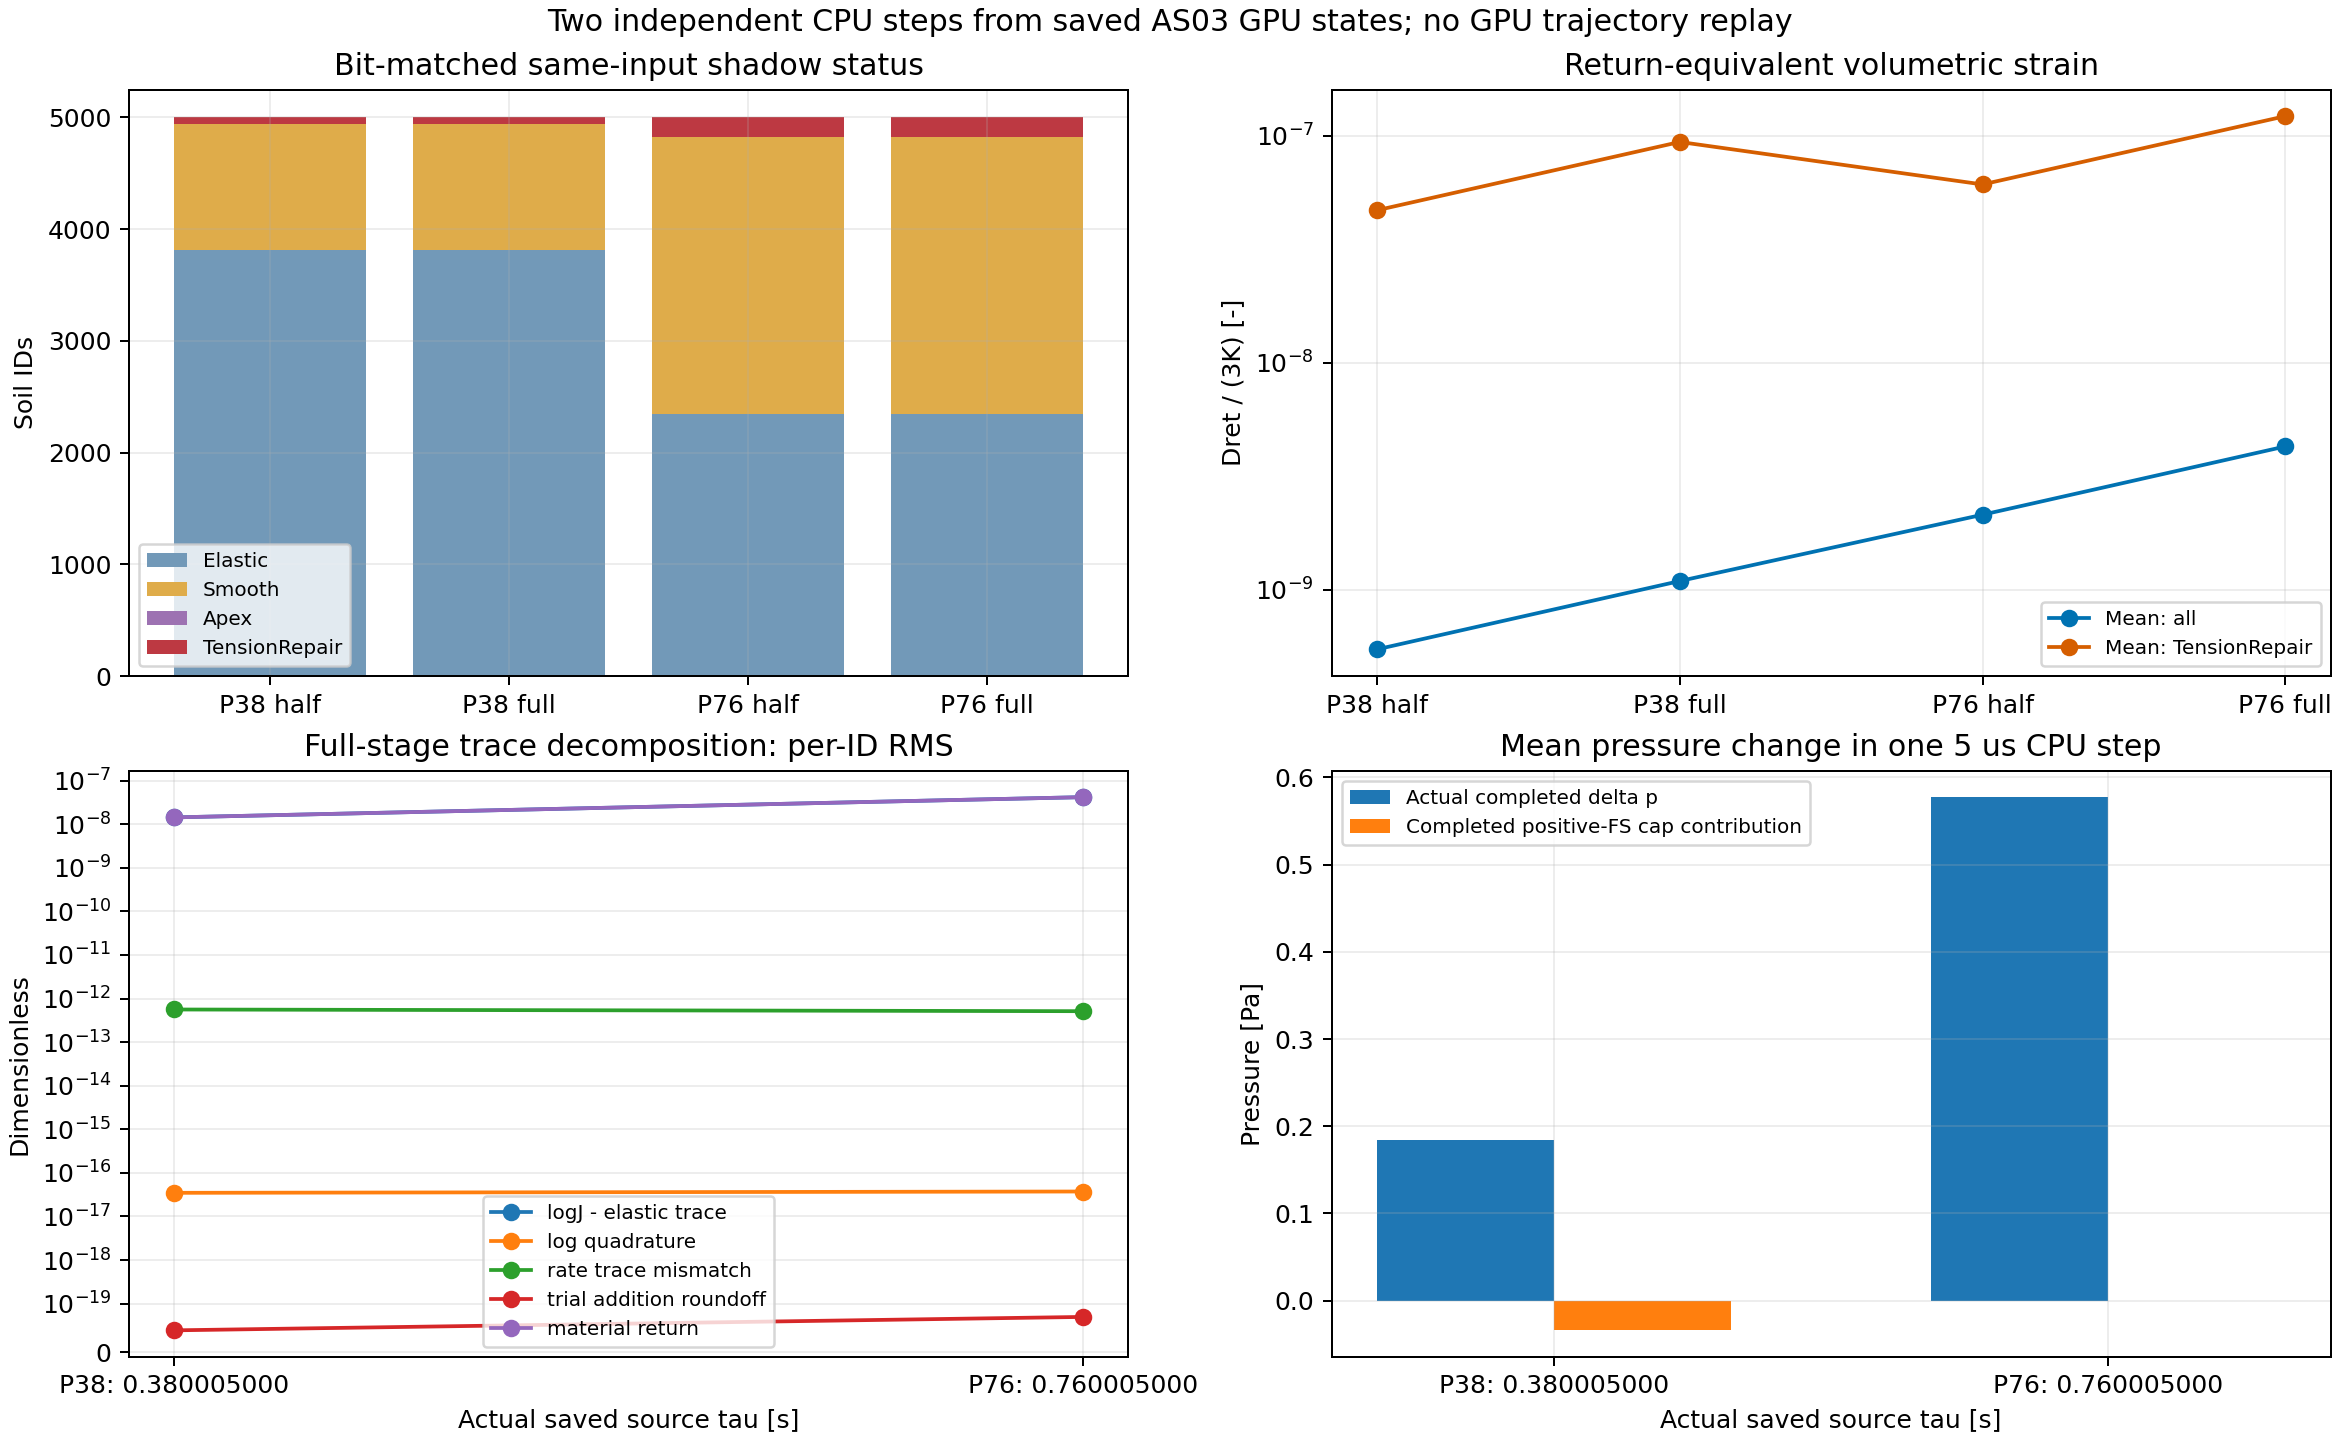

The file beside this chart, header and first rows:
part, source_time_s, source_tau_s, source_completed_step, completed_time_s, dt_s, stage, stage_width_s, family, cohort, metric, unit, IDs, count, mean, minimum, maximum, RMS, maxabs, maxabs_native_id
38, 10.38, 0.38, 2076001, 10.38, 5e-06, half, 2.5e-06, status, all, Elastic, IDs, 5000, 3817, , , , , , 
38, 10.38, 0.38, 2076001, 10.38, 5e-06, half, 2.5e-06, status, all, Smooth, IDs, 5000, 1125, , , , , , 
38, 10.38, 0.38, 2076001, 10.38, 5e-06, half, 2.5e-06, status, all, Apex, IDs, 5000, 0, , , , , , 
38, 10.38, 0.38, 2076001, 10.38, 5e-06, half, 2.5e-06, status, all, TensionRepair, IDs, 5000, 58, , , , , , 
38, 10.38, 0.38, 2076001, 10.38, 5e-06, half, 2.5e-06, material, all, Dret, Pa, 5000, , 0.03206, -1.4551915228366852e-11, 17.57, 0.4203, 17.57, 7012
38, 10.38, 0.38, 2076001, 10.38, 5e-06, half, 2.5e-06, material, all, Dret_over_3K, dimensionless, 5000, , 5.450499285787259e-10, -2.473825479974044e-19, 2.986844707161225e-07, 7.145731825830238e-09, 2.986844707161225e-07, 7012
38, 10.38, 0.38, 2076001, 10.38, 5e-06, half, 2.5e-06, material, all, lambda_tension, dimensionless, 5000, , 1.816833095262972e-10, 0.0, 9.956149023870751e-08, 2.381910608610188e-09, 9.956149023870751e-08, 7012
38, 10.38, 0.38, 2076001, 10.38, 5e-06, half, 2.5e-06, material, all, continuous_kappa_increment, dimensionless, 5000, , 6.995038506036657e-07, 0.0, 2.475062121742866e-05, 2.3730144734030363e-06, 2.475062121742866e-05, 7010
38, 10.38, 0.38, 2076001, 10.38, 5e-06, half, 2.5e-06, material, all, shadow_float_kappa_increment, dimensionless, 5000, , 6.995750995884009e-07, 0.0, 2.47955322265625e-05, 2.3731562517765626e-06, 2.47955322265625e-05, 7010
38, 10.38, 0.38, 2076001, 10.38, 5e-06, half, 2.5e-06, material, all, actual_saved_kappa_increment, dimensionless, 5000, , 0.0, 0.0, 0.0, 0.0, 0.0, 2060
38, 10.38, 0.38, 2076001, 10.38, 5e-06, half, 2.5e-06, material, TensionRepair, Dret, Pa, 58, , 2.764, 0.3634, 17.57, 3.903, 17.57, 7012
38, 10.38, 0.38, 2076001, 10.38, 5e-06, half, 2.5e-06, material, TensionRepair, Dret_over_3K, dimensionless, 58, , 4.698706280852328e-08, 6.178435998041516e-09, 2.986844707161225e-07, 6.634645439600341e-08, 2.986844707161225e-07, 7012
38, 10.38, 0.38, 2076001, 10.38, 5e-06, half, 2.5e-06, material, TensionRepair, lambda_tension, dimensionless, 58, , 1.566235426950838e-08, 2.0594786660138386e-09, 9.956149023870751e-08, 2.211548479866881e-08, 9.956149023870751e-08, 7012
38, 10.38, 0.38, 2076001, 10.38, 5e-06, half, 2.5e-06, material, TensionRepair, continuous_kappa_increment, dimensionless, 58, , 4.147522191741753e-06, 1.2578403389825951e-08, 2.1009490096313144e-05, 6.196925620092519e-06, 2.1009490096313144e-05, 7012
38, 10.38, 0.38, 2076001, 10.38, 5e-06, half, 2.5e-06, material, TensionRepair, shadow_float_kappa_increment, dimensionless, 58, , 4.147695265068063e-06, 1.257285475730896e-08, 2.09808349609375e-05, 6.195794050516836e-06, 2.09808349609375e-05, 7012
38, 10.38, 0.38, 2076001, 10.38, 5e-06, half, 2.5e-06, material, TensionRepair, actual_saved_kappa_increment, dimensionless, 58, , 0.0, 0.0, 0.0, 0.0, 0.0, 4656
38, 10.38, 0.38, 2076001, 10.38, 5e-06, half, 2.5e-06, history, all, positive_continuous_increment_but_shadow…, IDs, 5000, 5, , , , , , 
38, 10.38, 0.38, 2076001, 10.38, 5e-06, full, 5e-06, status, all, Elastic, IDs, 5000, 3817, , , , , , 
38, 10.38, 0.38, 2076001, 10.38, 5e-06, full, 5e-06, status, all, Smooth, IDs, 5000, 1125, , , , , , 
38, 10.38, 0.38, 2076001, 10.38, 5e-06, full, 5e-06, status, all, Apex, IDs, 5000, 0, , , , , , 
38, 10.38, 0.38, 2076001, 10.38, 5e-06, full, 5e-06, status, all, TensionRepair, IDs, 5000, 58, , , , , , 
38, 10.38, 0.38, 2076001, 10.38, 5e-06, full, 5e-06, material, all, Dret, Pa, 5000, , 0.06413, -7.275957614183426e-12, 35.14, 0.8407, 35.14, 7012
38, 10.38, 0.38, 2076001, 10.38, 5e-06, full, 5e-06, material, all, Dret_over_3K, dimensionless, 5000, , 1.090129990164048e-09, -1.236912739987022e-19, 5.974121372122299e-07, 1.4292014823673229e-08, 5.974121372122299e-07, 7012
38, 10.38, 0.38, 2076001, 10.38, 5e-06, full, 5e-06, material, all, lambda_tension, dimensionless, 5000, , 3.633766633879987e-10, 0.0, 1.9913737907073815e-07, 4.764004941224271e-09, 1.9913737907073815e-07, 7012
38, 10.38, 0.38, 2076001, 10.38, 5e-06, full, 5e-06, material, all, continuous_kappa_increment, dimensionless, 5000, , 1.3990186480903189e-06, 0.0, 4.950098861566943e-05, 4.746062170293947e-06, 4.950098861566943e-05, 7010
38, 10.38, 0.38, 2076001, 10.38, 5e-06, full, 5e-06, material, all, shadow_float_kappa_increment, dimensionless, 5000, , 1.3990423773520889e-06, 0.0, 4.9591064453125e-05, 4.746162291341191e-06, 4.9591064453125e-05, 7010
38, 10.38, 0.38, 2076001, 10.38, 5e-06, full, 5e-06, material, all, actual_saved_kappa_increment, dimensionless, 5000, , 1.3990423773520889e-06, 0.0, 4.9591064453125e-05, 4.746162291341191e-06, 4.9591064453125e-05, 7010
38, 10.38, 0.38, 2076001, 10.38, 5e-06, full, 5e-06, material, TensionRepair, Dret, Pa, 58, , 5.528, 0.7261, 35.14, 7.806, 35.14, 7012
38, 10.38, 0.38, 2076001, 10.38, 5e-06, full, 5e-06, material, TensionRepair, Dret_over_3K, dimensionless, 58, , 9.397672329000235e-08, 1.2343234931976136e-08, 5.974121372122299e-07, 1.3269802629567194e-07, 5.974121372122299e-07, 7012
38, 10.38, 0.38, 2076001, 10.38, 5e-06, full, 5e-06, material, TensionRepair, lambda_tension, dimensionless, 58, , 3.132557442999989e-08, 4.114411643992045e-09, 1.9913737907073815e-07, 4.4232675431889357e-08, 1.9913737907073815e-07, 7012
38, 10.38, 0.38, 2076001, 10.38, 5e-06, full, 5e-06, material, TensionRepair, continuous_kappa_increment, dimensionless, 58, , 8.295082567452742e-06, 2.515585690188865e-08, 4.201853206775574e-05, 1.2393889559316731e-05, 4.201853206775574e-05, 7012
38, 10.38, 0.38, 2076001, 10.38, 5e-06, full, 5e-06, material, TensionRepair, shadow_float_kappa_increment, dimensionless, 58, , 8.293602149933577e-06, 2.514570951461792e-08, 4.1961669921875e-05, 1.2388856966434109e-05, 4.1961669921875e-05, 7012
38, 10.38, 0.38, 2076001, 10.38, 5e-06, full, 5e-06, material, TensionRepair, actual_saved_kappa_increment, dimensionless, 58, , 8.293602149933577e-06, 2.514570951461792e-08, 4.1961669921875e-05, 1.2388856966434109e-05, 4.1961669921875e-05, 7012
38, 10.38, 0.38, 2076001, 10.38, 5e-06, full, 5e-06, history, all, positive_continuous_increment_but_shadow…, IDs, 5000, 2, , , , , , 
38, 10.38, 0.38, 2076001, 10.38, 5e-06, full, 5e-06, trace, all, logJ_minus_elastic_trace, dimensionless, 5000, , 1.0901236879077005e-09, -6.086378323137736e-12, 5.974139175156897e-07, 1.4292068481462555e-08, 5.974139175156897e-07, 7012
38, 10.38, 0.38, 2076001, 10.38, 5e-06, full, 5e-06, trace, all, kinematic_log_quadrature, dimensionless, 5000, , -7.792678406818859e-19, -1.104287847599748e-16, 1.0877101379298622e-16, 3.4882135421567813e-17, 1.104287847599748e-16, 3609
38, 10.38, 0.38, 2076001, 10.38, 5e-06, full, 5e-06, trace, all, rate_trace_minus_3Ktheta_equivalent, dimensionless, 5000, , 6.3014762164254976e-15, -1.009891571911734e-11, 6.086358094042899e-12, 5.598868507878562e-13, 1.009891571911734e-11, 7013
38, 10.38, 0.38, 2076001, 10.38, 5e-06, full, 5e-06, trace, all, trial_addition_roundoff_equivalent, dimensionless, 5000, , 8.628643542992392e-22, -2.9020340408386916e-19, 5.522320135777018e-19, 4.493457761782749e-20, 5.522320135777018e-19, 6915
38, 10.38, 0.38, 2076001, 10.38, 5e-06, full, 5e-06, trace, all, return_trace_equivalent, dimensionless, 5000, , 1.090129990164048e-09, -1.236912739987022e-19, 5.974121372122299e-07, 1.4292014823673229e-08, 5.974121372122299e-07, 7012
38, 10.38, 0.38, 2076001, 10.38, 5e-06, full, 5e-06, trace, all, closure, dimensionless, 5000, , -5.13977848120199e-26, -5.293955920339377e-23, 5.293955920339377e-23, 2.1776310413681933e-24, 5.293955920339377e-23, 4857
38, 10.38, 0.38, 2076001, 10.38, 5e-06, full, 5e-06, trace, all, closure_budget, dimensionless, 5000, , 1.7061221076007457e-17, 7.122083188242789e-21, 1.2035217625464977e-16, 1.9667825812005133e-17, 1.2035217625464977e-16, 6915
38, 10.38, 0.38, 2076001, 10.38, 5e-06, full, 5e-06, pressure, all, delta_p, Pa, 5000, , 0.1847, -50.65, 6.377, 1.746, 50.65, 7013
38, 10.38, 0.38, 2076001, 10.38, 5e-06, full, 5e-06, pressure, all, delta_cap, Pa, 5000, , -0.03415, -35.09, 0.0, 0.8975, 35.09, 7026
38, 10.38, 0.38, 2076001, 10.38, 5e-06, full, 5e-06, pressure, all, p_update_residual_Pa, Pa, 5000, , 1.7641434569183479e-06, -0.0009736, 0.0009753, 0.0002119, 0.0009753, 2410
38, 10.38, 0.38, 2076001, 10.38, 5e-06, full, 5e-06, pressure, all, completed_positive_FS_cap_changed_IDs, IDs, 5000, 9, , , , , , 
38, 10.38, 0.38, 2076001, 10.38, 5e-06, half, 2.5e-06, contact, all, pre_contact_dx, m, 5000, , 0.0, 0.0, 0.0, 0.0, 0.0, 2060
38, 10.38, 0.38, 2076001, 10.38, 5e-06, half, 2.5e-06, contact, all, pre_contact_dz, m, 5000, , 0.0, 0.0, 0.0, 0.0, 0.0, 2060
38, 10.38, 0.38, 2076001, 10.38, 5e-06, half, 2.5e-06, contact, all, pre_contact_dvx, m/s, 5000, , 0.0, 0.0, 0.0, 0.0, 0.0, 2060
38, 10.38, 0.38, 2076001, 10.38, 5e-06, half, 2.5e-06, contact, all, pre_contact_dvz, m/s, 5000, , 0.0, 0.0, 0.0, 0.0, 0.0, 2060
38, 10.38, 0.38, 2076001, 10.38, 5e-06, full, 5e-06, contact, all, corr_contact_dx, m, 5000, , 0.0, 0.0, 0.0, 0.0, 0.0, 2060
38, 10.38, 0.38, 2076001, 10.38, 5e-06, full, 5e-06, contact, all, corr_contact_dz, m, 5000, , 0.0, 0.0, 0.0, 0.0, 0.0, 2060
38, 10.38, 0.38, 2076001, 10.38, 5e-06, full, 5e-06, contact, all, corr_contact_dvx, m/s, 5000, , 0.0, 0.0, 0.0, 0.0, 0.0, 2060
38, 10.38, 0.38, 2076001, 10.38, 5e-06, full, 5e-06, contact, all, corr_contact_dvz, m/s, 5000, , 0.0, 0.0, 0.0, 0.0, 0.0, 2060
38, 10.38, 0.38, 2076001, 10.38, 5e-06, full, 5e-06, arithmetic, all, trace_closure_original_budget_ratio, dimensionless, 5000, , 8.766016795669603e-08, 0.0, 2.228154535427981e-05, 6.533796425915516e-07, 2.228154535427981e-05, 5989
38, 10.38, 0.38, 2076001, 10.38, 5e-06, full, 5e-06, arithmetic, all, pressure_J_closure_original_budget_ratio, dimensionless, 5000, , 1.9746292106742386e-11, 3.8871566877938356e-16, 2.5026903244139097e-09, 7.889386145244206e-11, 2.5026903244139097e-09, 6914
76, 10.76, 0.76, 2152001, 10.76, 5e-06, half, 2.5e-06, status, all, Elastic, IDs, 5000, 2345, , , , , , 
76, 10.76, 0.76, 2152001, 10.76, 5e-06, half, 2.5e-06, status, all, Smooth, IDs, 5000, 2480, , , , , , 
76, 10.76, 0.76, 2152001, 10.76, 5e-06, half, 2.5e-06, status, all, Apex, IDs, 5000, 0, , , , , , 
76, 10.76, 0.76, 2152001, 10.76, 5e-06, half, 2.5e-06, status, all, TensionRepair, IDs, 5000, 175, , , , , , 
76, 10.76, 0.76, 2152001, 10.76, 5e-06, half, 2.5e-06, material, all, Dret, Pa, 5000, , 0.1257, -2.9103830456733704e-11, 38.12, 1.223, 38.12, 5896
... 50 more rows
